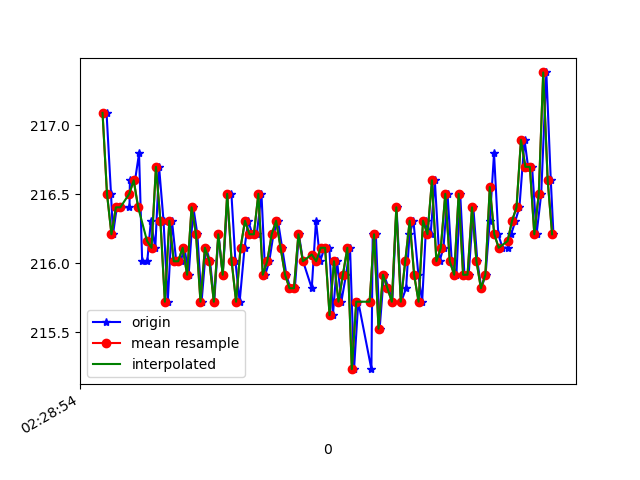

The file beside this chart, header and first rows:
1617762534698, 458171396479279, 217.08984, -243.94531, -54.785156
1617762534718, 458171416196041, 216.5, -243.6, -55.08
1617762534727, 458171435302378, 216.2, -244.6, -54.69
1617762534744, 458171454378192, 216.4, -244.1, -55.86
1617762534763, 458171473423486, 216.4, -243.8, -55.47
1617762534801, 458171492468780, 216.4, -244.5, -54.49
1617762534803, 458171511727722, 216.6, -244, -55.76
1617762534826, 458171530589888, 216.6, -243.9, -55.37
1617762534844, 458171549909874, 216.8, -244, -55.76
1617762534858, 458171568863603, 216, -244.3, -54.79
1617762534881, 458171587878376, 216, -244.3, -55.86
1617762534897, 458171606893148, 216.3, -243.8, -55.08
1617762534917, 458171625846878, 216.1, -244, -54.88
1617762534934, 458171644831129, 216.7, -243.8, -54.88
1617762534954, 458171663906943, 216.3, -243.8, -54.69
1617762534973, 458171682891194, 215.7, -243.5, -54.88
1617762534992, 458171702058573, 216.3, -244.3, -55.37
1617762535011, 458171721195431, 216, -244, -55.76
1617762535031, 458171740271246, 216, -244.4, -55.76
1617762535048, 458171759194454, 216.1, -243.9, -55.08
1617762535067, 458171778300790, 215.9, -243.8, -55.37
1617762535088, 458171797346084, 216.4, -244.3, -54.79
1617762535106, 458171816238771, 216.2, -243.8, -55.08
1617762535125, 458171835314586, 215.7, -244.1, -55.08
1617762535145, 458171854848221, 216.1, -244.5, -54.79
1617762535163, 458171873527258, 216, -244.7, -55.08
1617762535182, 458171892633595, 215.7, -244.4, -55.18
1617762535201, 458171911617846, 216.2, -244.1, -55.08
1617762535220, 458171930663139, 215.9, -244.8, -54.88
1617762535243, 458171949616869, 216.5, -244.3, -55.08
1617762535259, 458171968820400, 216.5, -244.1, -55.08
1617762535277, 458171987835172, 216, -244.2, -54.88
1617762535296, 458172006849945, 215.7, -244.4, -54.1
1617762535318, 458172025925759, 216.1, -244.2, -54.69
1617762535335, 458172044940532, 216.3, -243.9, -54.49
1617762535353, 458172063894261, 216.2, -244.3, -53.71
1617762535373, 458172082939555, 216.2, -244.1, -54
1617762535394, 458172101984849, 216.5, -244, -54.1
1617762535411, 458172121030142, 215.9, -244.2, -54.1
1617762535429, 458172140014393, 216, -244.3, -54.3
1617762535448, 458172159090208, 216.2, -244.5, -55.08
1617762535468, 458172178104981, 216.3, -243.8, -54.79
1617762535487, 458172197089232, 216.1, -243.9, -54.49
1617762535506, 458172216134525, 215.9, -243.6, -54
1617762535524, 458172235179819, 215.8, -244.4, -54.39
1617762535544, 458172254164070, 215.8, -244.1, -54.3
1617762535562, 458172273117800, 216.2, -243.7, -54.1
1617762535581, 458172292468306, 216, -244.4, -54.39
1617762535620, 458172330406287, 215.8, -243.9, -54.3
1617762535639, 458172349451581, 216.3, -243.9, -55.08
1617762535658, 458172368496874, 216, -244, -54.69
1617762535677, 458172387511646, 216.1, -244.4, -54.69
1617762535699, 458172406526419, 216.1, -243.9, -55.57
1617762535715, 458172425510670, 215.6, -244.3, -55.57
1617762535734, 458172444555963, 216, -245.1, -55.57
1617762535753, 458172463570736, 215.7, -244.2, -55.18
1617762535774, 458172482554987, 215.9, -244.7, -55.37
1617762535792, 458172501569759, 216.1, -243.7, -55.18
1617762535810, 458172520554010, 215.2, -244.5, -54.49
1617762535829, 458172539660346, 215.7, -244.1, -55.57
1617762535888, 458172579887425, 215.2, -244.6, -54.88
... 44 more rows
